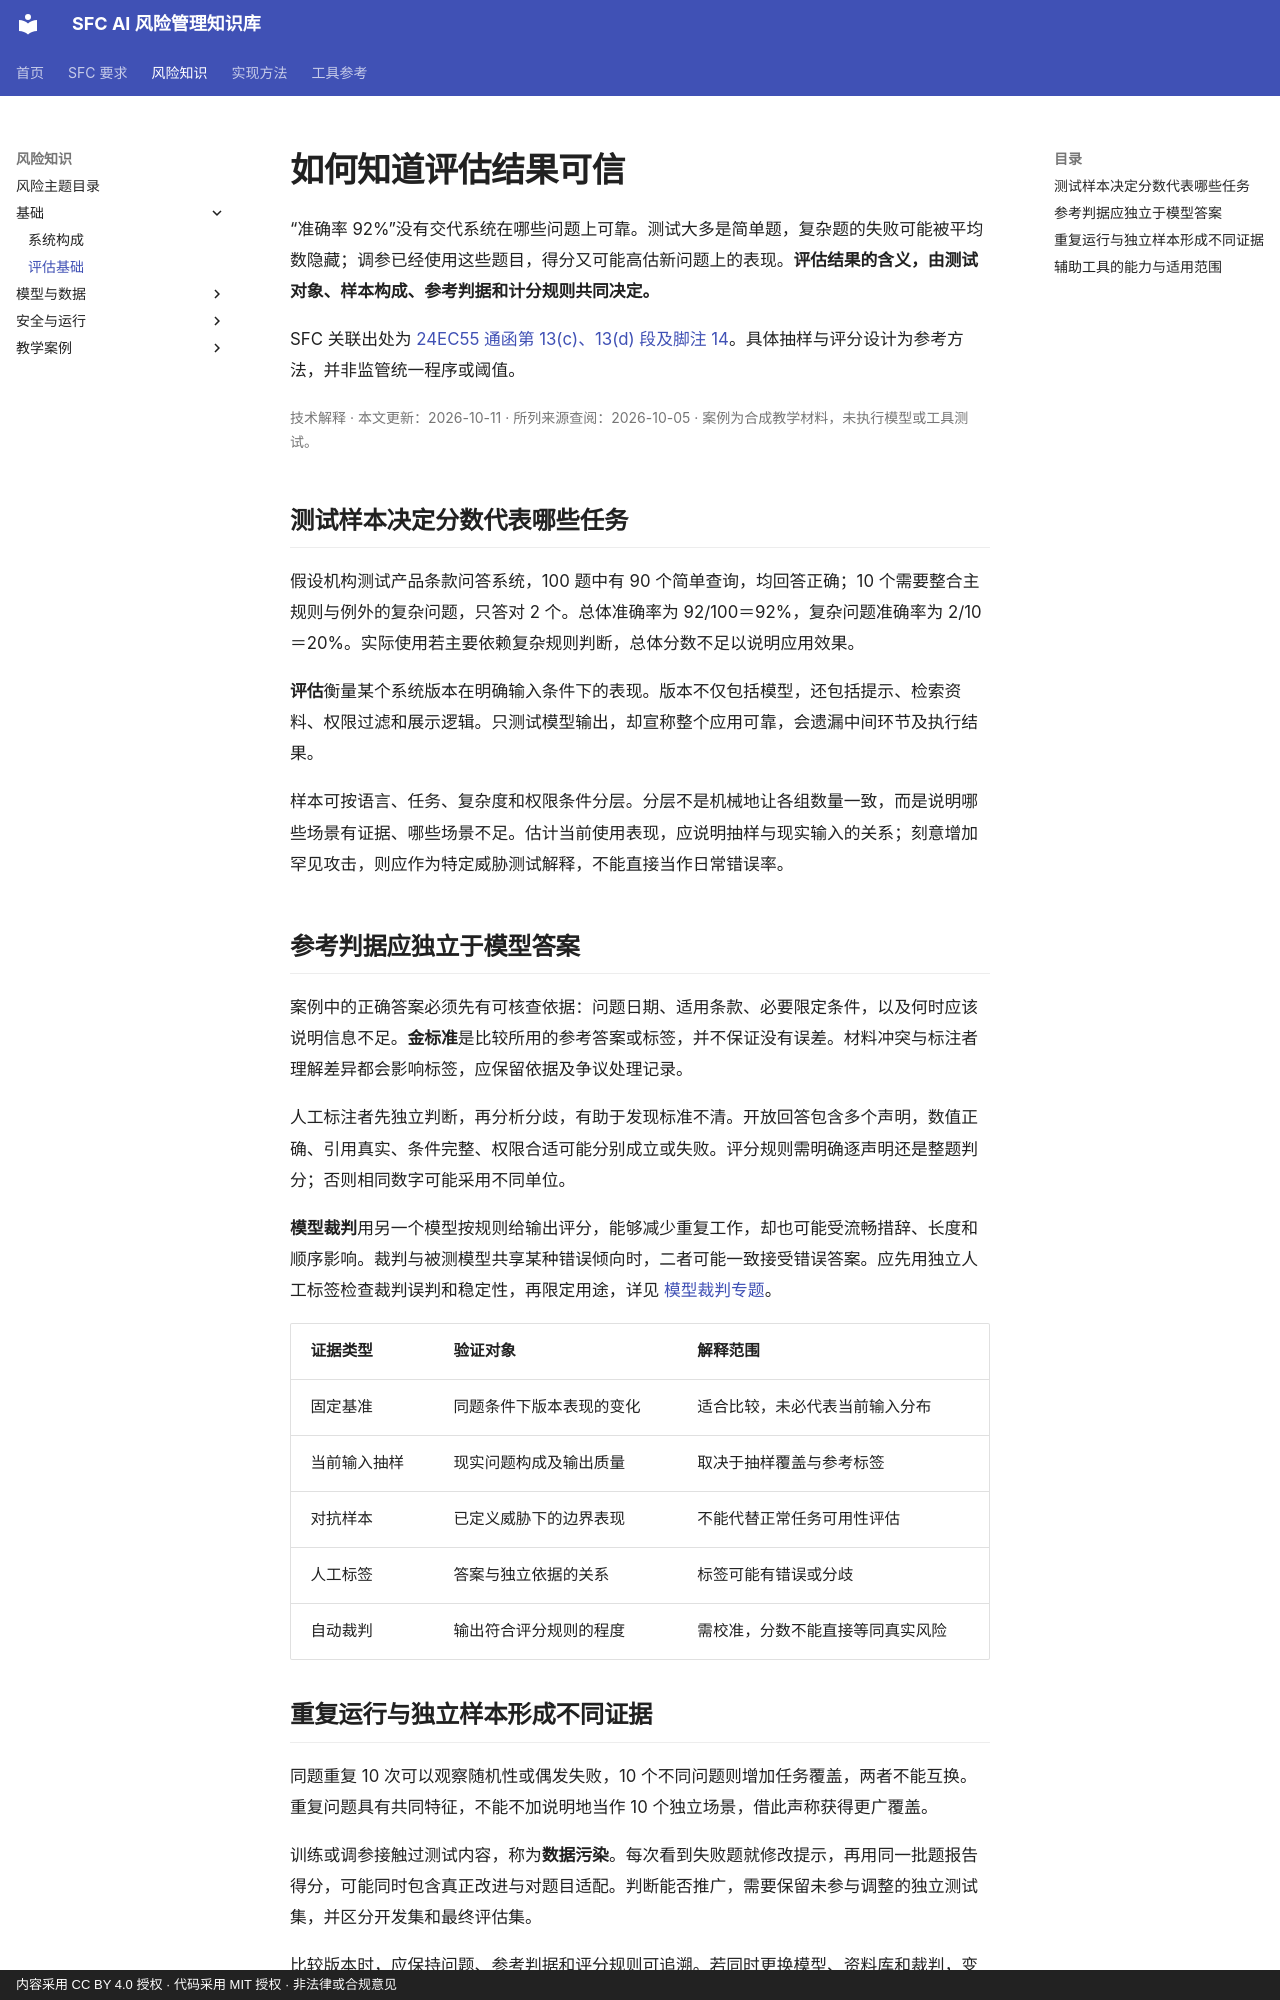

repository: krisjiang-matrix/sfc-ai-risk-management · page: concepts/evaluation-foundations/index.html · generator: mkdocs · copyright: 内容采用 CC BY 4.0 授权 · 代码采用 MIT 授权 · 非法律或合规意见

# 如何知道评估结果可信

“准确率 92%”没有交代系统在哪些问题上可靠。测试大多是简单题，复杂题的失败可能被平均数隐藏；调参已经使用这些题目，得分又可能高估新问题上的表现。**评估结果的含义，由测试对象、样本构成、参考判据和计分规则共同决定。**

SFC 关联出处为 [24EC55 通函第 13(c)、13(d) 段及脚注 14](https://apps.sfc.hk/edistributionWeb/api/circular/openFile?lang=EN&refNo=24EC55)。具体抽样与评分设计为参考方法，并非监管统一程序或阈值。

<p class="article-meta">技术解释 · 本文更新：2026-10-11 · 所列来源查阅：2026-10-05 · 案例为合成教学材料，未执行模型或工具测试。</p>

## 测试样本决定分数代表哪些任务

假设机构测试产品条款问答系统，100 题中有 90 个简单查询，均回答正确；10 个需要整合主规则与例外的复杂问题，只答对 2 个。总体准确率为 92/100＝92%，复杂问题准确率为 2/10＝20%。实际使用若主要依赖复杂规则判断，总体分数不足以说明应用效果。

**评估**衡量某个系统版本在明确输入条件下的表现。版本不仅包括模型，还包括提示、检索资料、权限过滤和展示逻辑。只测试模型输出，却宣称整个应用可靠，会遗漏中间环节及执行结果。

样本可按语言、任务、复杂度和权限条件分层。分层不是机械地让各组数量一致，而是说明哪些场景有证据、哪些场景不足。估计当前使用表现，应说明抽样与现实输入的关系；刻意增加罕见攻击，则应作为特定威胁测试解释，不能直接当作日常错误率。

## 参考判据应独立于模型答案

案例中的正确答案必须先有可核查依据：问题日期、适用条款、必要限定条件，以及何时应该说明信息不足。**金标准**是比较所用的参考答案或标签，并不保证没有误差。材料冲突与标注者理解差异都会影响标签，应保留依据及争议处理记录。

人工标注者先独立判断，再分析分歧，有助于发现标准不清。开放回答包含多个声明，数值正确、引用真实、条件完整、权限合适可能分别成立或失败。评分规则需明确逐声明还是整题判分；否则相同数字可能采用不同单位。

**模型裁判**用另一个模型按规则给输出评分，能够减少重复工作，却也可能受流畅措辞、长度和顺序影响。裁判与被测模型共享某种错误倾向时，二者可能一致接受错误答案。应先用独立人工标签检查裁判误判和稳定性，再限定用途，详见 [模型裁判专题](../topics/model-judge.md)。

| 证据类型 | 验证对象 | 解释范围 |
|---|---|---|
| 固定基准 | 同题条件下版本表现的变化 | 适合比较，未必代表当前输入分布 |
| 当前输入抽样 | 现实问题构成及输出质量 | 取决于抽样覆盖与参考标签 |
| 对抗样本 | 已定义威胁下的边界表现 | 不能代替正常任务可用性评估 |
| 人工标签 | 答案与独立依据的关系 | 标签可能有错误或分歧 |
| 自动裁判 | 输出符合评分规则的程度 | 需校准，分数不能直接等同真实风险 |
